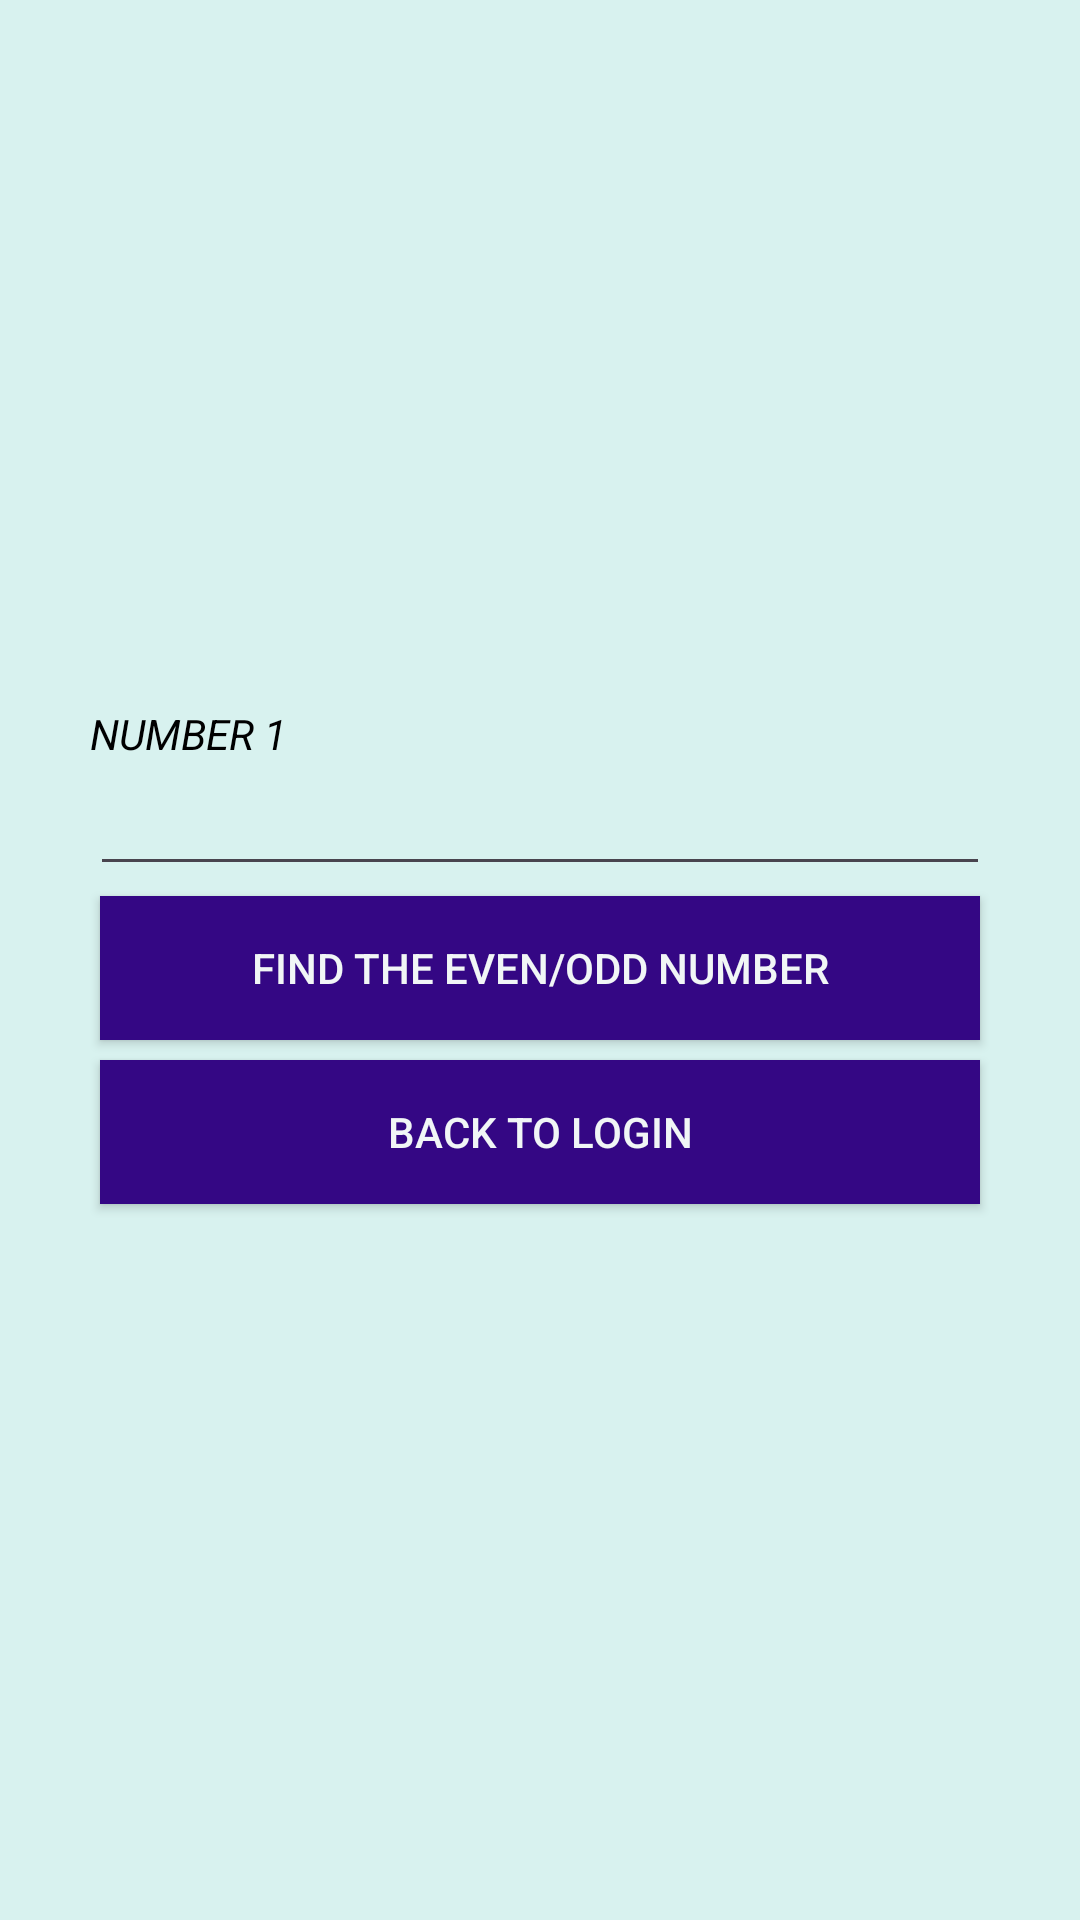

Android layout source for this screen:
<!-- AndroidManifest.xml: application theme Theme.ARITHMETICAPP -->
<!-- res/layout/activity_even.xml -->
<LinearLayout android:layout_height="match_parent"
    android:layout_width="match_parent"
    android:orientation="vertical"
    android:padding="90px"
    android:gravity="center"
    android:background="#7FB1EDDF"
    xmlns:android="http://schemas.android.com/apk/res/android">
    <TextView
        android:layout_width="match_parent"
        android:layout_height="wrap_content"
        android:text="NUMBER 1"
        android:textStyle="italic"
        android:textColor="@color/black"/>
    <EditText
        android:layout_width="match_parent"
        android:layout_height="wrap_content"
        android:id="@+id/numb"
        />

    <androidx.appcompat.widget.AppCompatButton
        android:layout_width="match_parent"
        android:layout_height="wrap_content"
        android:text=" Find the Even/Odd Number "
        android:layout_margin="10px"
        android:background="#340784"
        android:textColor="#F1F6F6"
        android:id="@+id/even"/>

    <androidx.appcompat.widget.AppCompatButton
        android:layout_width="match_parent"
        android:layout_height="wrap_content"
        android:text="BACK TO LOGIN"
        android:layout_margin="10px"
        android:textColor="#F1F6F6"
        android:background="#340784"
        android:id="@+id/backto"/>


</LinearLayout>
<!-- resources referenced by this layout -->
<resources>
  <style name="Theme.ARITHMETICAPP" parent="Base.Theme.ARITHMETICAPP" />
  <style name="Base.Theme.ARITHMETICAPP" parent="Theme.Material3.DayNight.NoActionBar">
          
          
      </style>
  <!-- not gathered from this repository: default colours our renderer supplied (Android Studio template values) -->
  <color name="black">#FF000000</color>
</resources>
